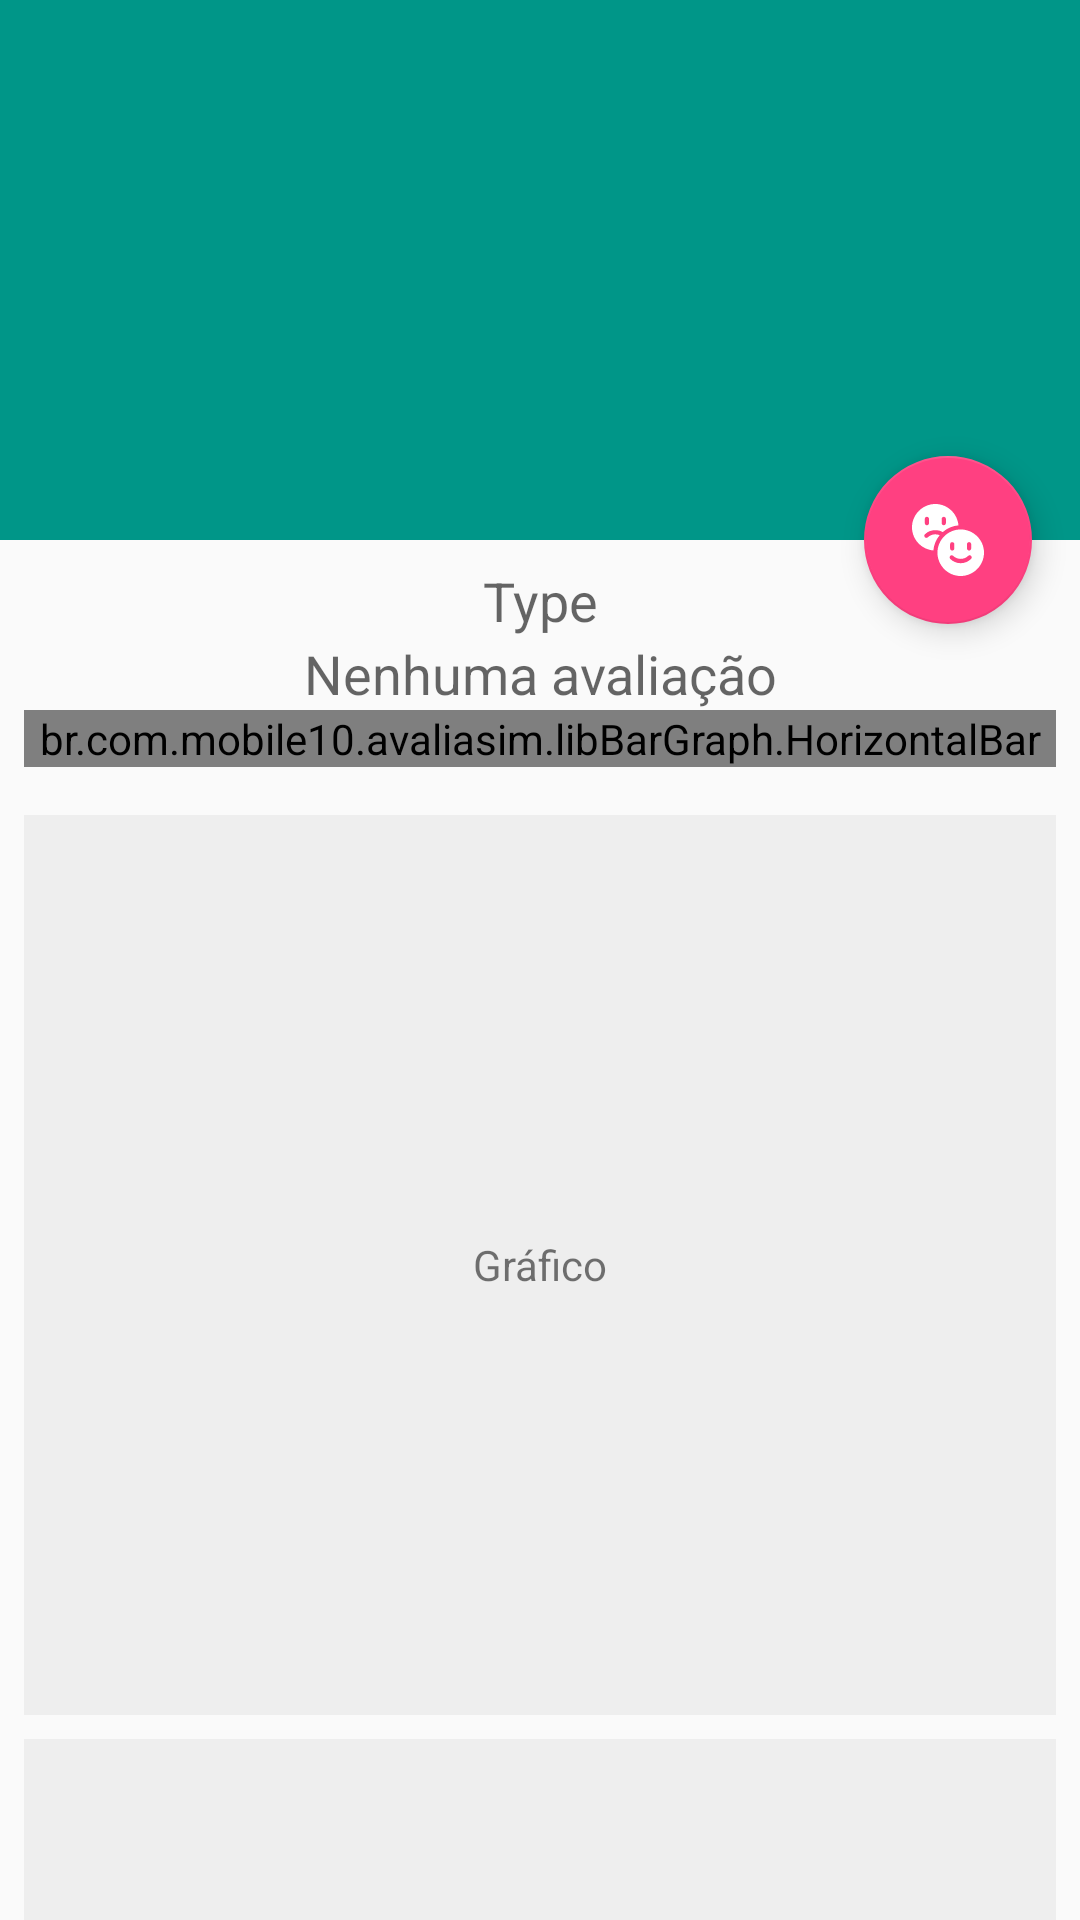

Write the Android layout XML for this screen, with the resource values it uses.
<!-- AndroidManifest.xml: application theme AppTheme -->
<!-- res/layout/activity_detalhes_avaliacao2.xml -->
<?xml version="1.0" encoding="utf-8"?>
<android.support.design.widget.CoordinatorLayout
    xmlns:android="http://schemas.android.com/apk/res/android"
    xmlns:app="http://schemas.android.com/apk/res-auto"
    xmlns:tools="http://schemas.android.com/tools"
    android:layout_width="match_parent"
    android:layout_height="match_parent"
    android:fitsSystemWindows="true"
    tools:context=".activity.DetalhesAvaliacao">

    <android.support.design.widget.AppBarLayout
        android:id="@+id/app_bar"
        android:layout_width="match_parent"
        android:layout_height="@dimen/app_bar_height"
        android:fitsSystemWindows="true"
        android:elevation="6dp"
        android:theme="@style/AppTheme.AppBarOverlay">

        <android.support.design.widget.CollapsingToolbarLayout
            android:id="@+id/toolbar_layout"
            android:layout_width="match_parent"
            android:layout_height="match_parent"
            android:fitsSystemWindows="true"
            app:contentScrim="?attr/colorPrimary"
            app:layout_scrollFlags="scroll|exitUntilCollapsed"
            app:toolbarId="@+id/toolbar">

            <android.support.v7.widget.Toolbar
                android:id="@+id/toolbar"
                android:layout_width="match_parent"
                android:layout_height="?attr/actionBarSize"
                app:layout_collapseMode="pin"
                app:popupTheme="@style/AppTheme.PopupOverlay" />

        </android.support.design.widget.CollapsingToolbarLayout>

    </android.support.design.widget.AppBarLayout>

    <include layout="@layout/content_detalhes_avaliacao2" />

    <android.support.design.widget.FloatingActionButton
        android:id="@+id/fab"
        android:layout_width="wrap_content"
        android:layout_height="wrap_content"
        android:layout_margin="@dimen/fab_margin"
        app:layout_anchor="@id/app_bar"
        app:layout_anchorGravity="bottom|end"
        app:srcCompat="@drawable/ic_review" />

    <RelativeLayout
        android:id="@+id/fundo"
        android:layout_width="match_parent"
        android:layout_height="match_parent"
        android:background="#00FFFF"
        android:gravity="center"
        android:visibility="invisible">

    </RelativeLayout>


</android.support.design.widget.CoordinatorLayout>
<!-- res/layout/content_detalhes_avaliacao2.xml (included above) -->
<?xml version="1.0" encoding="utf-8"?>
<android.support.v4.widget.NestedScrollView xmlns:android="http://schemas.android.com/apk/res/android"
    xmlns:app="http://schemas.android.com/apk/res-auto"
    xmlns:tools="http://schemas.android.com/tools"
    android:layout_width="match_parent"
    android:layout_height="match_parent"
    app:layout_behavior="@string/appbar_scrolling_view_behavior"
    tools:context=".activity.DetalhesAvaliacao"
    tools:showIn="@layout/activity_detalhes_avaliacao2">

    <RelativeLayout
        android:id="@+id/conteudo"
        android:layout_width="match_parent"
        android:layout_height="match_parent">

        <LinearLayout
            android:id="@+id/content_editar"
            android:layout_width="match_parent"
            android:layout_height="match_parent"
            android:layout_margin="8dp"
            android:orientation="vertical">

            <TextView
                android:id="@+id/type"
                android:layout_width="match_parent"
                android:layout_height="wrap_content"
                android:gravity="center"
                android:text="Type"
                android:textAppearance="@style/TextAppearance.AppCompat.Medium" />

            <TextView
                android:id="@+id/total"
                android:layout_width="match_parent"
                android:layout_height="wrap_content"
                android:gravity="center"
                android:text="Nenhuma avaliação"
                android:textAppearance="@style/TextAppearance.AppCompat.Medium" />

            <br.com.mobile10.avaliasim.libBarGraph.HorizontalBar
                android:id="@+id/horizontal"
                android:layout_width="match_parent"
                android:layout_height="wrap_content" />

            
            
            

            
            
            
            
            

            

            <LinearLayout
                android:layout_width="match_parent"
                android:layout_height="300dp"
                android:layout_marginTop="16dp"
                android:background="#eee">

                <TextView
                    android:text="Gráfico"
                    android:gravity="center"
                    android:layout_width="match_parent"
                    android:layout_height="match_parent" />

            </LinearLayout>

            <LinearLayout
                android:layout_width="match_parent"
                android:layout_height="300dp"
                android:layout_marginTop="8dp"
                android:background="#eee">

                <TextView
                    android:text="Gráfico"
                    android:gravity="center"
                    android:layout_width="match_parent"
                    android:layout_height="match_parent" />

            </LinearLayout>


        </LinearLayout>

        <RelativeLayout
            android:id="@+id/loading_indicator"
            android:layout_width="match_parent"
            android:layout_height="match_parent"
            android:background="@color/branco"
            android:gravity="center"
            android:visibility="gone">

            <android.support.v4.widget.ContentLoadingProgressBar
                android:id="@+id/progress_bar"
                style="?android:attr/progressBarStyleLarge"
                android:layout_width="wrap_content"
                android:layout_height="wrap_content"
                android:layout_gravity="center_horizontal" />

        </RelativeLayout>

    </RelativeLayout>

</android.support.v4.widget.NestedScrollView>
<!-- resources referenced by this layout -->
<resources>
  <color name="branco">#ffffff</color>
  <dimen name="app_bar_height">180dp</dimen>
  <dimen name="fab_margin">16dp</dimen>
  <!-- drawable ic_review (drawable) -->
  <vector android:height="24dp" android:viewportHeight="512"
      android:viewportWidth="512" android:width="24dp" xmlns:android="http://schemas.android.com/apk/res/android">
      <path android:fillColor="#FFFFFF" android:pathData="M346,181c-90.981,0 -165,74.019 -165,165s74.019,166 165,166s166,-75.019 166,-166S436.981,181 346,181zM391,286c0,-8.291 6.709,-15 15,-15c8.291,0 15,6.709 15,15v30c0,8.291 -6.709,15 -15,15c-8.291,0 -15,-6.709 -15,-15V286zM271,286c0,-8.291 6.709,-15 15,-15c8.291,0 15,6.709 15,15v30c0,8.291 -6.709,15 -15,15c-8.291,0 -15,-6.709 -15,-15V286zM420.238,390.238C400.419,410.072 374.052,421 346,421s-54.419,-10.928 -74.238,-30.762c-5.859,-5.859 -5.859,-15.366 0,-21.211c5.859,-5.859 15.352,-5.859 21.211,0c28.33,28.33 77.725,28.33 106.055,0c5.859,-5.859 15.352,-5.859 21.211,0C426.098,374.872 426.098,384.379 420.238,390.238z"/>
      <path android:fillColor="#FFFFFF" android:pathData="M218.63,199.583c30.522,-26.583 68.923,-44.352 111.65,-47.787C323.04,67.453 252.188,0 166,0C75.019,0 0,75.019 0,166c0,86.188 67.453,157.04 151.797,164.28c3.314,-41.234 20.037,-78.393 45.055,-108.404c-27.609,-11.94 -61.989,-7.161 -83.879,14.729c-5.859,5.859 -15.352,5.859 -21.211,0c-5.859,-5.845 -5.859,-15.352 0,-21.211C124.957,182.175 178.695,177.165 218.63,199.583zM211,106c0,-8.291 6.709,-15 15,-15s15,6.709 15,15v30c0,8.291 -6.709,15 -15,15s-15,-6.709 -15,-15V106zM91,106c0,-8.291 6.709,-15 15,-15s15,6.709 15,15v30c0,8.291 -6.709,15 -15,15s-15,-6.709 -15,-15V106z"/>
  </vector>
  <style name="AppTheme.AppBarOverlay" parent="ThemeOverlay.AppCompat.Dark.ActionBar" />
  <style name="AppTheme.PopupOverlay" parent="ThemeOverlay.AppCompat.Light" />
  <style name="AppTheme" parent="Theme.AppCompat.Light.DarkActionBar">
          
          <item name="colorPrimary">@color/colorPrimary</item>
          <item name="colorPrimaryDark">@color/colorPrimaryDark</item>
          <item name="colorAccent">@color/colorAccent</item>
      </style>
  <color name="colorPrimary">#009688</color>
  <color name="colorPrimaryDark">#00796B</color>
  <color name="colorAccent">#FF4081</color>
</resources>
